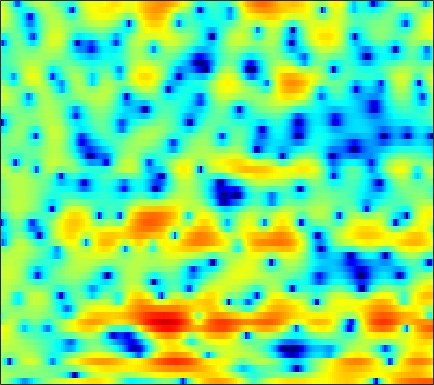

The table this chart was drawn from, first rows:
2.1471, 1.5727, 0.71325, -0.29835, -1.1495, -2.4798, -4.0277, -5.2981, -7.1161, -8.9286, -10.285, -10.633, -10.038, -8.6158, -7.3395, -5.7232, -4.261, -3.2657, -2.0705, -1.0247, -0.11753, 0.48871, 1.2165, 1.8535
2.245, 2.05, 1.771, 1.478, 1.259, 0.9771, 0.709, 0.5265, 0.3113, 0.1365, 0.003754, -0.06712, -0.1319, -0.1606, -0.1595, -0.1437, -0.1091, -0.08044, -0.05017, -0.04432, -0.06179, -0.104, -0.2125, -0.396
1.147, 0.8263, 0.446, 0.155, 0.01078, -0.06427, -0.01717, 0.07266, 0.2343, 0.4209, 0.5973, 0.7055, 0.8036, 0.8415, 0.8315, 0.7623, 0.6262, 0.4747, 0.2336, -0.05048, -0.3526, -0.5754, -0.841, -1.053
-0.2275, -2.28, -6.345, -14.27, -20.81, -9.174, -4.182, -1.86, 0.298, 1.775, 2.793, 3.32, 3.75, 3.917, 3.877, 3.614, 3.09, 2.519, 1.492, 0.1153, -1.73, -3.512, -6.621, -10.58
1.307, 0.9276, 0.465, 0.1732, 0.12, 0.2708, 0.6258, 0.9675, 1.438, 1.848, 2.159, 2.306, 2.374, 2.285, 2.114, 1.739, 1.2, 0.6853, -0.131, -1.096, -2.173, -3.006, -4.033, -4.798
2.228, 2.232, 2.2, 2.148, 2.102, 2.046, 1.987, 1.942, 1.871, 1.781, 1.655, 1.534, 1.321, 1.049, 0.8044, 0.4231, -0.01656, -0.3839, -0.9138, -1.493, -2.105, -2.584, -3.22, -3.856
3.399, 3.343, 3.207, 3.009, 2.829, 2.559, 2.253, 2.01, 1.675, 1.333, 0.9697, 0.7045, 0.3537, 0.003569, -0.2645, -0.6271, -1.006, -1.303, -1.706, -2.118, -2.544, -2.869, -3.317, -3.775
4.81, 4.552, 4.149, 3.665, 3.246, 2.614, 1.905, 1.334, 0.5519, -0.1894, -0.8196, -1.199, -1.575, -1.835, -2.002, -2.234, -2.512, -2.788, -3.204, -3.626, -3.946, -4.106, -4.164, -4.035
5.409, 5.175, 4.809, 4.313, 3.789, 2.832, 1.488, 0.1463, -2.167, -5.132, -8.189, -8.879, -7.083, -4.975, -3.887, -3.105, -3.026, -3.424, -4.594, -6.643, -9.744, -12.36, -12.02, -8.17
-0.2506, 1.002, 2.207, 2.843, 2.972, 2.713, 1.975, 1.136, -0.3404, -2.036, -3.408, -3.644, -2.951, -1.829, -1.123, -0.5365, -0.4244, -0.644, -1.352, -2.462, -3.601, -4.155, -4.107, -3.229
-2.386, -1.23, -0.02185, 0.7957, 1.178, 1.407, 1.435, 1.361, 1.174, 1.016, 0.9293, 0.9162, 0.9622, 1.071, 1.161, 1.237, 1.197, 1.08, 0.8389, 0.4933, 0.1034, -0.1957, -0.6441, -1.065
0.5367, 0.5795, 0.6098, 0.5299, 0.4193, 0.2227, 0.02743, -0.06808, -0.07207, 0.1036, 0.4275, 0.7411, 1.159, 1.544, 1.769, 1.972, 2.027, 1.99, 1.809, 1.464, 0.9642, 0.4731, -0.276, -1.166
1.978, 1.812, 1.301, 0.4214, -0.5273, -2.22, -4.348, -5.872, -6.401, -4.755, -2.506, -1.015, 0.592, 1.764, 2.4, 2.954, 3.241, 3.272, 3.098, 2.698, 2.04, 1.394, 0.3193, -1.042
2.664, 2.567, 2.102, 1.205, 0.2187, -1.556, -3.811, -5.444, -6.129, -4.47, -2.211, -0.7478, 0.7693, 1.851, 2.43, 2.925, 3.162, 3.178, 2.98, 2.552, 1.88, 1.183, -0.07144, -1.758
2.261, 2.359, 2.286, 2.036, 1.733, 1.262, 0.7921, 0.4934, 0.2361, 0.1673, 0.244, 0.3487, 0.4875, 0.5627, 0.5873, 0.5602, 0.4783, 0.386, 0.2253, -0.01721, -0.3473, -0.6737, -1.229, -1.894
2.531, 2.733, 2.867, 2.853, 2.768, 2.55, 2.236, 1.949, 1.512, 1.003, 0.4112, -0.09535, -0.8535, -1.691, -2.346, -3.165, -3.773, -3.996, -3.939, -3.578, -3.099, -2.732, -2.299, -1.986
2.957, 3.201, 3.404, 3.462, 3.413, 3.224, 2.893, 2.546, 1.937, 1.146, 0.1262, -0.8239, -2.407, -4.467, -6.488, -10.12, -15.18, -17.24, -13.01, -9.073, -6.432, -5.002, -3.558, -2.496
2.774, 3.026, 3.248, 3.34, 3.325, 3.184, 2.903, 2.594, 2.028, 1.284, 0.3361, -0.5201, -1.893, -3.549, -4.965, -6.95, -8.625, -9.137, -8.534, -7.196, -5.809, -4.881, -3.845, -2.981
2.261, 2.489, 2.711, 2.841, 2.883, 2.856, 2.715, 2.537, 2.198, 1.725, 1.127, 0.6029, -0.1808, -1.022, -1.657, -2.453, -3.104, -3.474, -3.793, -3.941, -3.983, -3.99, -3.984, -3.939
1.583, 1.732, 1.953, 2.196, 2.36, 2.548, 2.667, 2.689, 2.622, 2.43, 2.118, 1.808, 1.319, 0.76, 0.3081, -0.3025, -0.8916, -1.328, -1.919, -2.519, -3.197, -3.815, -4.838, -6.19
-0.7154, -0.7395, -0.3844, 0.311, 0.9327, 1.716, 2.368, 2.72, 2.982, 3.029, 2.868, 2.626, 2.165, 1.579, 1.081, 0.3949, -0.2982, -0.7676, -1.32, -1.827, -2.373, -2.868, -3.815, -5.301
-10.46, -13.03, -9.459, -5.057, -2.693, -0.4728, 0.9958, 1.726, 2.28, 2.43, 2.215, 1.84, 1.076, 0.04614, -0.8568, -2.233, -3.632, -4.425, -4.858, -4.423, -3.48, -2.716, -1.816, -1.084
-8.063, -8.446, -7.385, -5.346, -3.785, -2.054, -0.8537, -0.2854, 0.05889, -0.06809, -0.6358, -1.343, -2.624, -4.275, -5.793, -8.327, -12.17, -17.43, -30.63, -13.59, -7.904, -5.139, -2.423, -0.3333
-7.205, -6.761, -5.735, -4.475, -3.546, -2.463, -1.72, -1.462, -1.547, -2.181, -3.396, -4.704, -7.011, -9.709, -11.51, -12.66, -12.23, -11.51, -10.06, -8.033, -5.711, -4, -1.872, -0.01371
-17.44, -12.47, -7.763, -4.751, -3.177, -1.75, -0.8981, -0.6158, -0.7365, -1.423, -2.768, -4.271, -7.141, -11.34, -15.26, -15.39, -11.31, -8.874, -6.565, -4.79, -3.32, -2.326, -1.068, 0.1351
-6.217, -5.21, -3.367, -1.604, -0.4983, 0.6134, 1.307, 1.588, 1.629, 1.319, 0.6888, 0.03057, -0.9658, -1.963, -2.568, -2.999, -3.064, -2.969, -2.804, -2.744, -2.823, -2.951, -3.102, -2.943
-0.6566, -0.2898, 0.3264, 1, 1.483, 2.048, 2.462, 2.644, 2.736, 2.639, 2.385, 2.106, 1.645, 1.118, 0.7095, 0.1263, -0.4899, -1.032, -1.9, -3.071, -4.748, -6.561, -10.39, -18.38
-0.05923, 0.3288, 0.8519, 1.352, 1.692, 2.08, 2.378, 2.528, 2.625, 2.605, 2.467, 2.295, 1.969, 1.553, 1.181, 0.5972, -0.09062, -0.6837, -1.621, -2.736, -4.055, -5.163, -6.615, -7.63
-0.7723, -0.1991, 0.4817, 1.072, 1.448, 1.855, 2.148, 2.306, 2.417, 2.426, 2.332, 2.198, 1.938, 1.594, 1.273, 0.789, 0.2173, -0.251, -0.9399, -1.681, -2.441, -2.997, -3.656, -4.13
-1.439, -0.6431, 0.2493, 0.9582, 1.389, 1.835, 2.149, 2.301, 2.412, 2.414, 2.325, 2.196, 1.958, 1.641, 1.365, 0.9515, 0.4886, 0.116, -0.4145, -0.9793, -1.585, -2.059, -2.727, -3.406
-1.089, -0.2179, 0.6986, 1.375, 1.75, 2.116, 2.358, 2.462, 2.518, 2.479, 2.341, 2.173, 1.863, 1.479, 1.168, 0.7338, 0.3409, 0.06441, -0.2757, -0.6414, -1.094, -1.534, -2.313, -3.393
0.6585, 1.321, 1.903, 2.211, 2.296, 2.299, 2.253, 2.244, 2.247, 2.238, 2.115, 1.902, 1.397, 0.6588, -0.01877, -0.8978, -1.452, -1.496, -1.142, -0.6404, -0.3157, -0.3174, -0.7326, -1.732
2.269, 2.493, 2.361, 1.733, 0.9643, -0.3258, -1.465, -1.715, -1.119, -0.1235, 0.5807, 0.7307, 0.2896, -1.082, -2.938, -7.304, -15.53, -11.9, -4.997, -1.378, 0.6815, 1.567, 2.107, 2.071
0.9477, 0.8212, 0.1504, -1.273, -3.009, -6.81, -14.37, -18.1, -9.005, -4.707, -2.506, -1.655, -1.278, -1.627, -2.256, -3.272, -3.801, -3.386, -1.946, -0.2537, 1.158, 1.961, 2.686, 3.055
-0.6064, -0.6504, -0.9856, -1.619, -2.255, -3.178, -3.879, -4.038, -3.701, -3.01, -2.311, -1.899, -1.551, -1.371, -1.298, -1.183, -0.9663, -0.676, -0.1393, 0.515, 1.175, 1.625, 2.119, 2.443
-1.082, -0.9072, -0.8077, -0.8246, -0.8991, -1.028, -1.145, -1.208, -1.244, -1.251, -1.267, -1.298, -1.377, -1.459, -1.489, -1.444, -1.229, -0.9525, -0.4418, 0.1596, 0.7903, 1.228, 1.714, 2.06
-1.166, -0.8437, -0.4767, -0.1876, -0.01715, 0.1387, 0.2055, 0.1894, 0.06314, -0.203, -0.6325, -1.074, -1.81, -2.686, -3.344, -3.979, -3.99, -3.512, -2.401, -1.115, 0.08795, 0.8591, 1.665, 2.209
-2.256, -1.86, -1.243, -0.5912, -0.1276, 0.3879, 0.7376, 0.866, 0.8254, 0.5067, -0.1444, -0.9042, -2.394, -4.681, -7.263, -13.08, -18.63, -11.65, -5.982, -2.606, -0.3606, 0.8523, 2.016, 2.75
-7.536, -6.852, -5.176, -3.358, -2.17, -0.9072, -0.01904, 0.4124, 0.6946, 0.6516, 0.2844, -0.2094, -1.173, -2.458, -3.56, -4.863, -5.141, -4.386, -2.67, -0.885, 0.6118, 1.499, 2.376, 2.928
-23.74, -16.08, -9.477, -5.807, -3.941, -2.186, -0.9979, -0.3957, 0.1081, 0.333, 0.3399, 0.2352, 0.003365, -0.2602, -0.4318, -0.5209, -0.391, -0.1283, 0.388, 1.001, 1.599, 1.985, 2.361, 2.544
-5.575, -5.263, -4.342, -3.196, -2.389, -1.483, -0.8184, -0.4774, -0.1962, -0.07999, -0.06819, -0.09016, -0.115, -0.09323, -0.01478, 0.1851, 0.4775, 0.7412, 1.13, 1.507, 1.829, 2.011, 2.135, 2.098
-0.5043, -0.4916, -0.3798, -0.2207, -0.1143, -0.03136, -0.068, -0.181, -0.4587, -0.8502, -1.294, -1.594, -1.84, -1.8, -1.553, -1.018, -0.3424, 0.1721, 0.8029, 1.318, 1.684, 1.847, 1.92, 1.823
2.313, 2.186, 2.001, 1.765, 1.546, 1.15, 0.6065, 0.06772, -0.8883, -2.181, -3.876, -5.392, -7.258, -7.528, -6.347, -4.13, -2.14, -0.9371, 0.2667, 1.087, 1.575, 1.751, 1.774, 1.593
3.498, 3.283, 2.934, 2.528, 2.179, 1.638, 0.9884, 0.377, -0.6708, -2.151, -4.355, -6.734, -11.29, -12.71, -8.951, -4.742, -1.979, -0.5682, 0.6912, 1.409, 1.698, 1.689, 1.403, 0.8577
2.652, 2.386, 1.931, 1.381, 0.9307, 0.4018, 0.0177, -0.1547, -0.2923, -0.4378, -0.6718, -0.858, -0.9667, -0.6887, -0.2261, 0.6026, 1.411, 1.862, 2.189, 2.158, 1.78, 1.283, 0.3577, -0.8628
-0.3422, -0.4386, -0.9937, -2.19, -3.49, -5.357, -5.893, -4.737, -2.485, -0.5048, 1, 1.836, 2.697, 3.307, 3.642, 3.933, 3.971, 3.819, 3.32, 2.44, 1.157, -0.06113, -1.89, -3.737
-4.175, -3.397, -3.38, -4.498, -6.195, -9.806, -11.38, -8.028, -3.623, -0.5683, 1.541, 2.69, 3.784, 4.476, 4.78, 4.884, 4.643, 4.218, 3.258, 1.765, -0.4284, -2.719, -7.123, -14.04
-4.627, -3.892, -3.326, -3.091, -3.034, -2.926, -2.481, -1.833, -0.6889, 0.5393, 1.666, 2.382, 3.113, 3.605, 3.796, 3.808, 3.552, 3.151, 2.326, 1.119, -0.5117, -2.03, -4.321, -6.304
-3.629, -3.276, -2.813, -2.381, -2.06, -1.6, -1.081, -0.6566, -0.05196, 0.5511, 1.106, 1.468, 1.86, 2.135, 2.245, 2.282, 2.17, 1.984, 1.603, 1.081, 0.4376, -0.07812, -0.7483, -1.283
-3.394, -3.241, -2.909, -2.475, -2.098, -1.559, -1.028, -0.6707, -0.2542, 0.09, 0.3435, 0.4832, 0.6274, 0.7266, 0.7984, 0.9037, 0.9957, 1.073, 1.142, 1.176, 1.155, 1.111, 1.001, 0.8572
-4.857, -4.966, -4.541, -3.647, -2.882, -1.958, -1.227, -0.824, -0.5019, -0.4051, -0.4972, -0.664, -0.9605, -1.229, -1.314, -1.21, -0.795, -0.3365, 0.3693, 1.057, 1.655, 2.005, 2.343, 2.517
-12.95, -16.15, -10.47, -6.097, -4.034, -2.231, -1.188, -0.7726, -0.63, -0.9327, -1.653, -2.481, -3.993, -5.834, -7.126, -7.471, -5.677, -3.851, -1.568, 0.2874, 1.721, 2.548, 3.361, 3.866
-4.957, -5.665, -4.962, -3.444, -2.439, -1.482, -1.011, -0.9602, -1.264, -1.995, -3.199, -4.454, -6.743, -10.17, -13.82, -16.19, -10.47, -6.901, -3.441, -0.92, 0.9506, 2.037, 3.112, 3.817
0.969, 0.5116, 0.1089, -0.1309, -0.2768, -0.5489, -0.9613, -1.415, -2.247, -3.319, -4.601, -5.632, -6.965, -7.97, -8.288, -7.874, -6.561, -5.231, -3.279, -1.441, 0.1436, 1.121, 2.145, 2.854
3.499, 2.973, 2.263, 1.524, 0.9474, 0.1041, -0.8675, -1.696, -2.984, -4.545, -6.427, -8.079, -10.4, -11.97, -11.73, -9.682, -7.149, -5.332, -3.22, -1.438, 0.005006, 0.8727, 1.748, 2.336
4.641, 4.021, 3.111, 2.114, 1.298, 0.1538, -1.071, -2.032, -3.402, -4.972, -6.948, -8.921, -12.73, -18.08, -16.84, -10.87, -6.735, -4.485, -2.212, -0.5405, 0.6802, 1.352, 1.958, 2.269
4.497, 3.81, 2.748, 1.472, 0.3658, -1.245, -2.829, -3.866, -4.78, -5.162, -5.266, -5.298, -5.322, -5.027, -4.476, -3.27, -1.882, -0.8573, 0.3282, 1.229, 1.834, 2.088, 2.204, 2.064
3.057, 2.546, 1.629, 0.2776, -1.147, -3.908, -8.317, -13.21, -13.76, -8.18, -4.789, -3.125, -1.531, -0.3422, 0.3906, 1.207, 1.905, 2.322, 2.689, 2.831, 2.701, 2.42, 1.797, 0.9501
